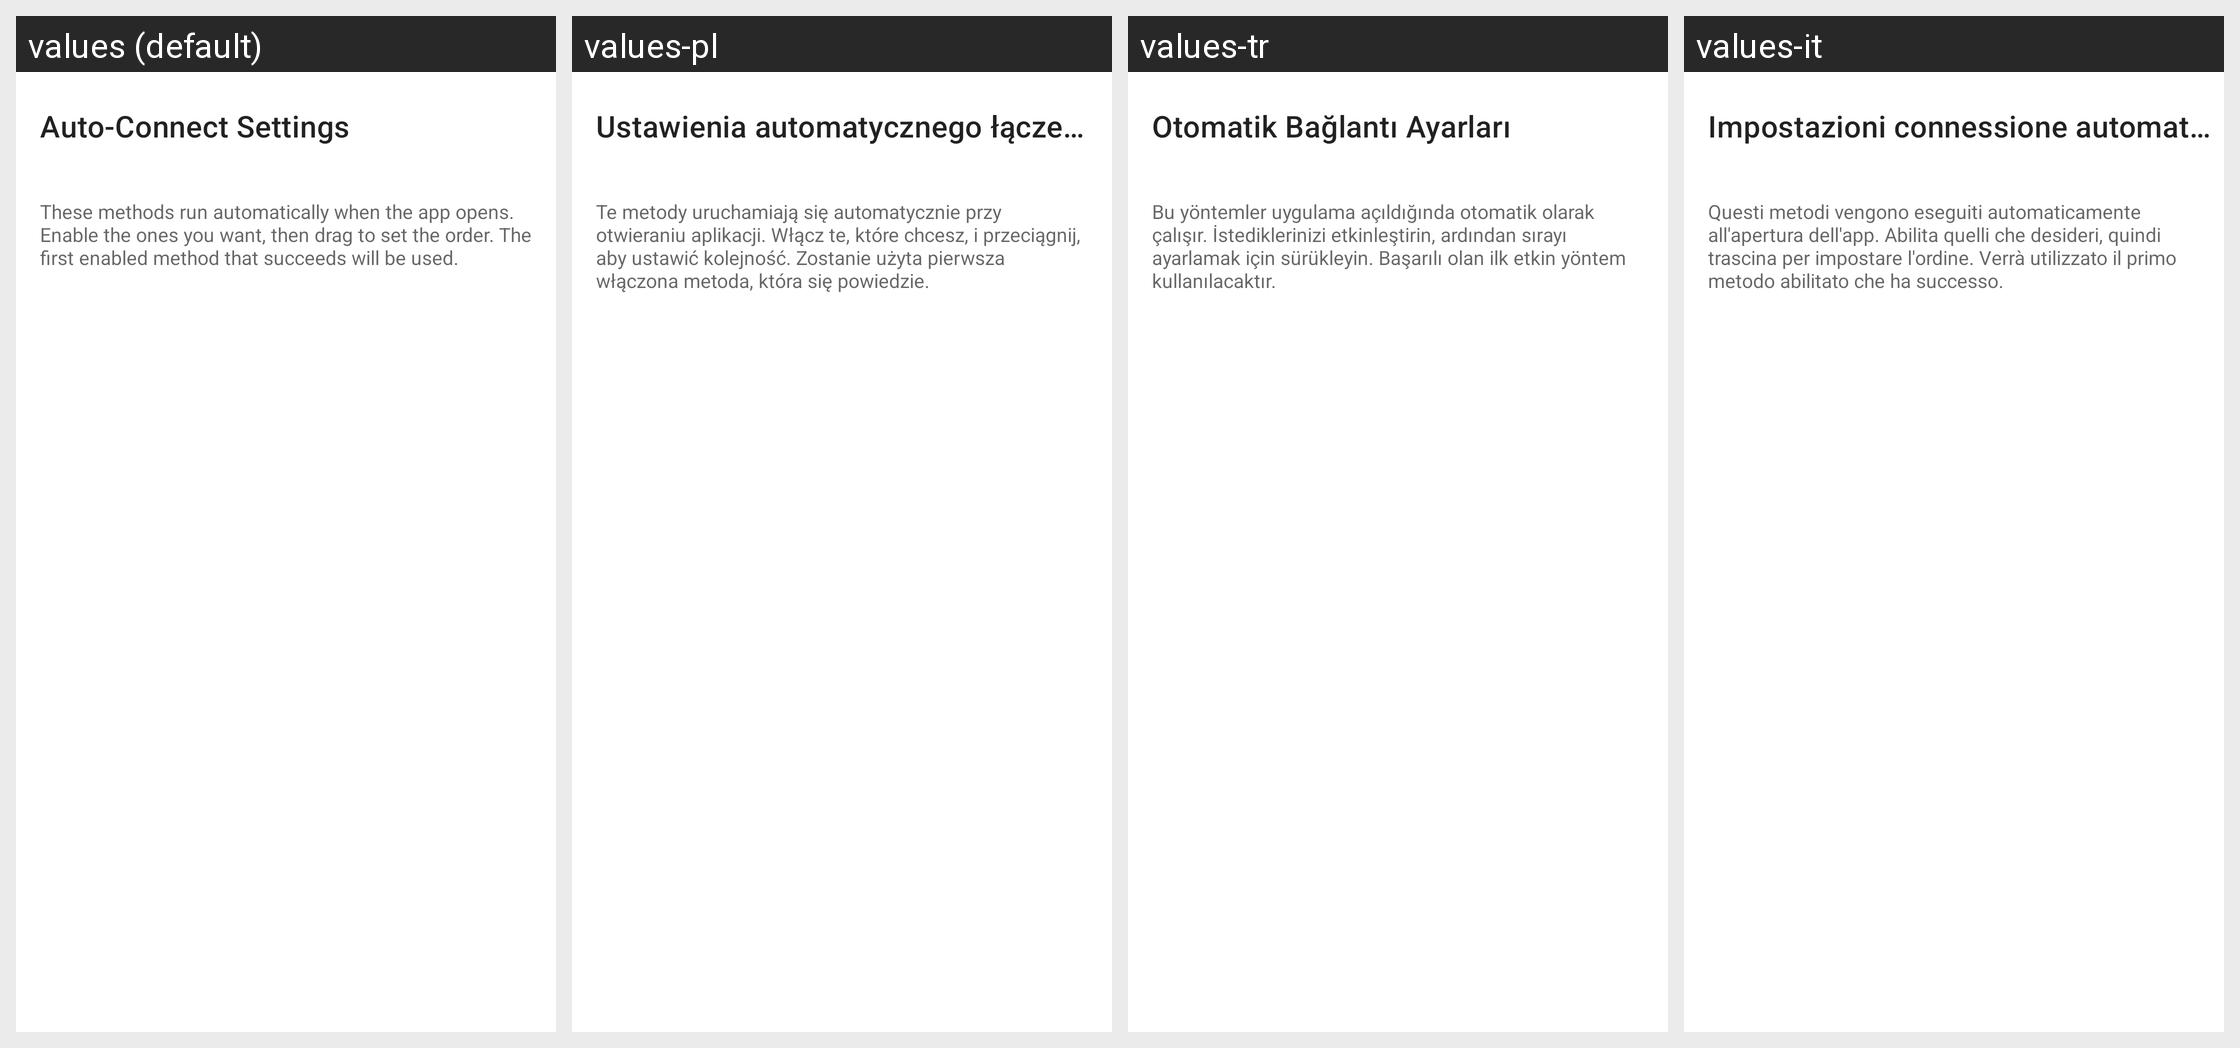

For this localized Android screen grid, give each drawn string resource with its value in every locale shown.
Android screen res/layout/aa_fragment_auto_connect.xml rendered under 4 locales, left to right: values (default), values-pl, values-tr, values-it. Device: Nexus 5 (rendered at 1080×1920; each locale shown at half size, 540×960, under a caption strip naming it); theme Theme.MaterialComponents.DayNight.NoActionBar.
Other locales in the repository, not shown: values-ar, values-cs, values-de, values-es, values-es-rES, values-hu, values-ja, values-ka, values-ko, values-nl, values-pt-rBR, values-ro, values-ru, values-uk, values-vi, values-zh-rCN, values-zh-rTW.
Strings drawn on this screen, with the default value and each locale's value (text and hints the layout hard-codes, and strings that could not be matched under every locale, appear in the picture but are not listed):

aa_auto_connect_settings
  values: Auto-Connect Settings
  values-pl: Ustawienia automatycznego łączenia
  values-tr: Otomatik Bağlantı Ayarları
  values-it: Impostazioni connessione automatica

aa_auto_connect_help
  values: These methods run automatically when the app opens. Enable the ones you want, then drag to set the order. The first enabled method that succeeds will be used.
  values-pl: Te metody uruchamiają się automatycznie przy otwieraniu aplikacji. Włącz te, które chcesz, i przeciągnij, aby ustawić kolejność. Zostanie użyta pierwsza włączona metoda, która się powiedzie.
  values-tr: Bu yöntemler uygulama açıldığında otomatik olarak çalışır. İstediklerinizi etkinleştirin, ardından sırayı ayarlamak için sürükleyin. Başarılı olan ilk etkin yöntem kullanılacaktır.
  values-it: Questi metodi vengono eseguiti automaticamente all'apertura dell'app. Abilita quelli che desideri, quindi trascina per impostare l'ordine. Verrà utilizzato il primo metodo abilitato che ha successo.
